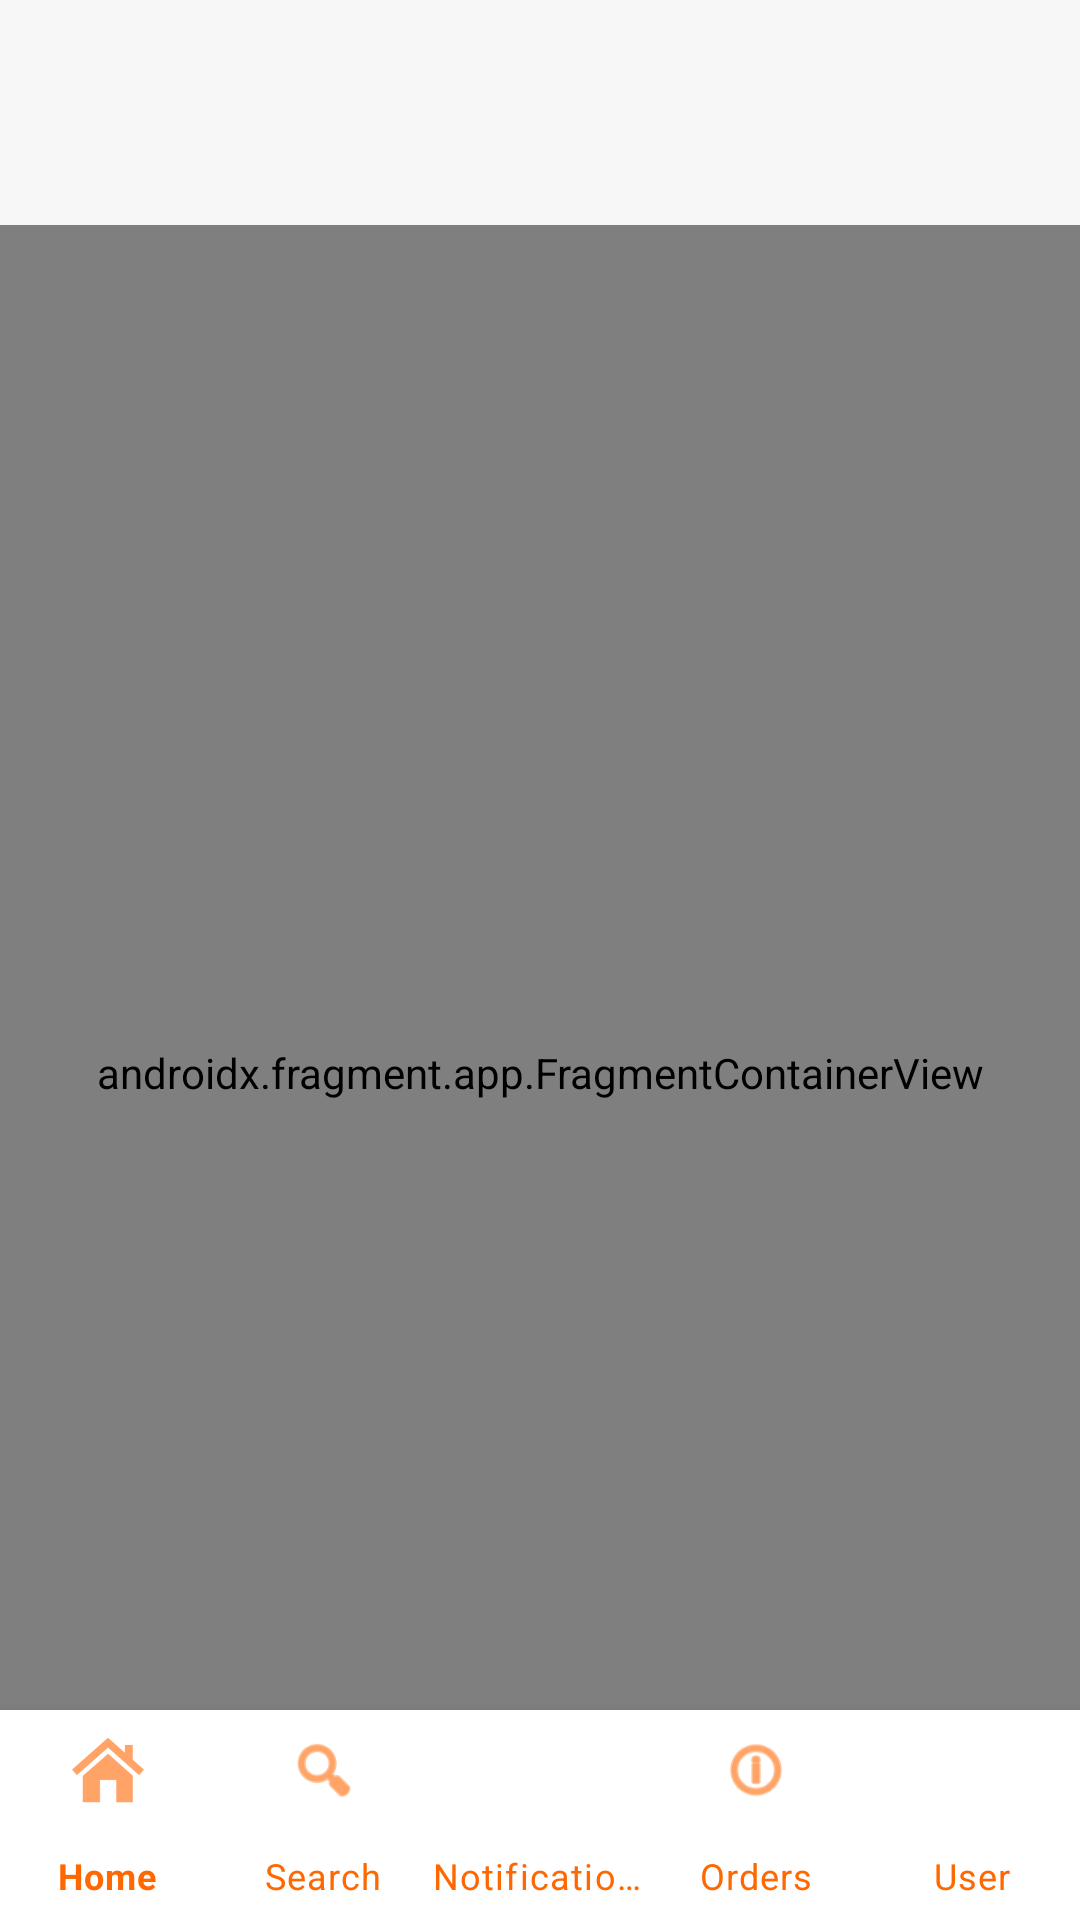

Write the Android layout XML for this screen, with the resource values it uses.
<!-- AndroidManifest.xml: application theme Theme.UniversityFoodSystem -->
<!-- res/layout/activity_home_screen.xml -->
<?xml version="1.0" encoding="utf-8"?>
<RelativeLayout xmlns:android="http://schemas.android.com/apk/res/android"
    xmlns:app="http://schemas.android.com/apk/res-auto"
    xmlns:tools="http://schemas.android.com/tools"
    android:layout_width="match_parent"
    android:layout_height="match_parent"
    tools:context=".HomeScreen"
    android:background="@color/lessoffwhite"
    >

    <com.google.android.material.bottomnavigation.BottomNavigationView
        android:id="@+id/bottomNavView"
        android:layout_width="409dp"
        android:layout_height="70dp"
        android:layout_alignParentBottom="true"
        android:layout_marginBottom="0dp"
        android:background="@color/white"

        app:itemIconTint="@color/orange"
        app:itemTextColor="@color/orange"
        app:labelVisibilityMode="labeled"
        app:menu="@menu/menu_bottom_navigation" />

    <androidx.fragment.app.FragmentContainerView
        android:id="@+id/fragmentContainerView3"
        android:name="androidx.navigation.fragment.NavHostFragment"
        android:layout_width="410dp"
        android:layout_height="620dp"
        android:layout_marginTop="75dp"
        app:defaultNavHost="true"
        app:navGraph="@navigation/nav_graph" />

    <ImageView
        android:id="@+id/imageView2"
        android:layout_width="420dp"
        android:layout_height="85dp"
        android:layout_alignParentTop="true"
        android:layout_centerHorizontal="true"
        android:layout_marginTop="-3dp" />


</RelativeLayout>
<!-- resources referenced by this layout -->
<resources>
  <color name="lessoffwhite">#f7f7f7</color>
  <color name="orange">#FF6700</color>
  <color name="white">#FFFFFFFF</color>
  <style name="Theme.UniversityFoodSystem" parent="Theme.MaterialComponents.DayNight.NoActionBar">
          
          <item name="colorPrimary">@color/offwhite</item>
          <item name="colorPrimaryVariant">@color/purple_700</item>
          <item name="colorOnPrimary">@color/black</item>
          
          <item name="colorSecondary">@color/white</item>
          <item name="colorSecondaryVariant">@color/teal_700</item>
          <item name="colorOnSecondary">@color/black</item>
          
          <item name="android:statusBarColor" tools:targetApi="l">@color/grey</item>
          
  
      </style>
  <color name="offwhite">#e6e6e6</color>
  <color name="purple_700">#FF3700B3</color>
  <color name="black">#FF000000</color>
  <color name="teal_700">#FF018786</color>
  <color name="grey">#404040</color>
</resources>
